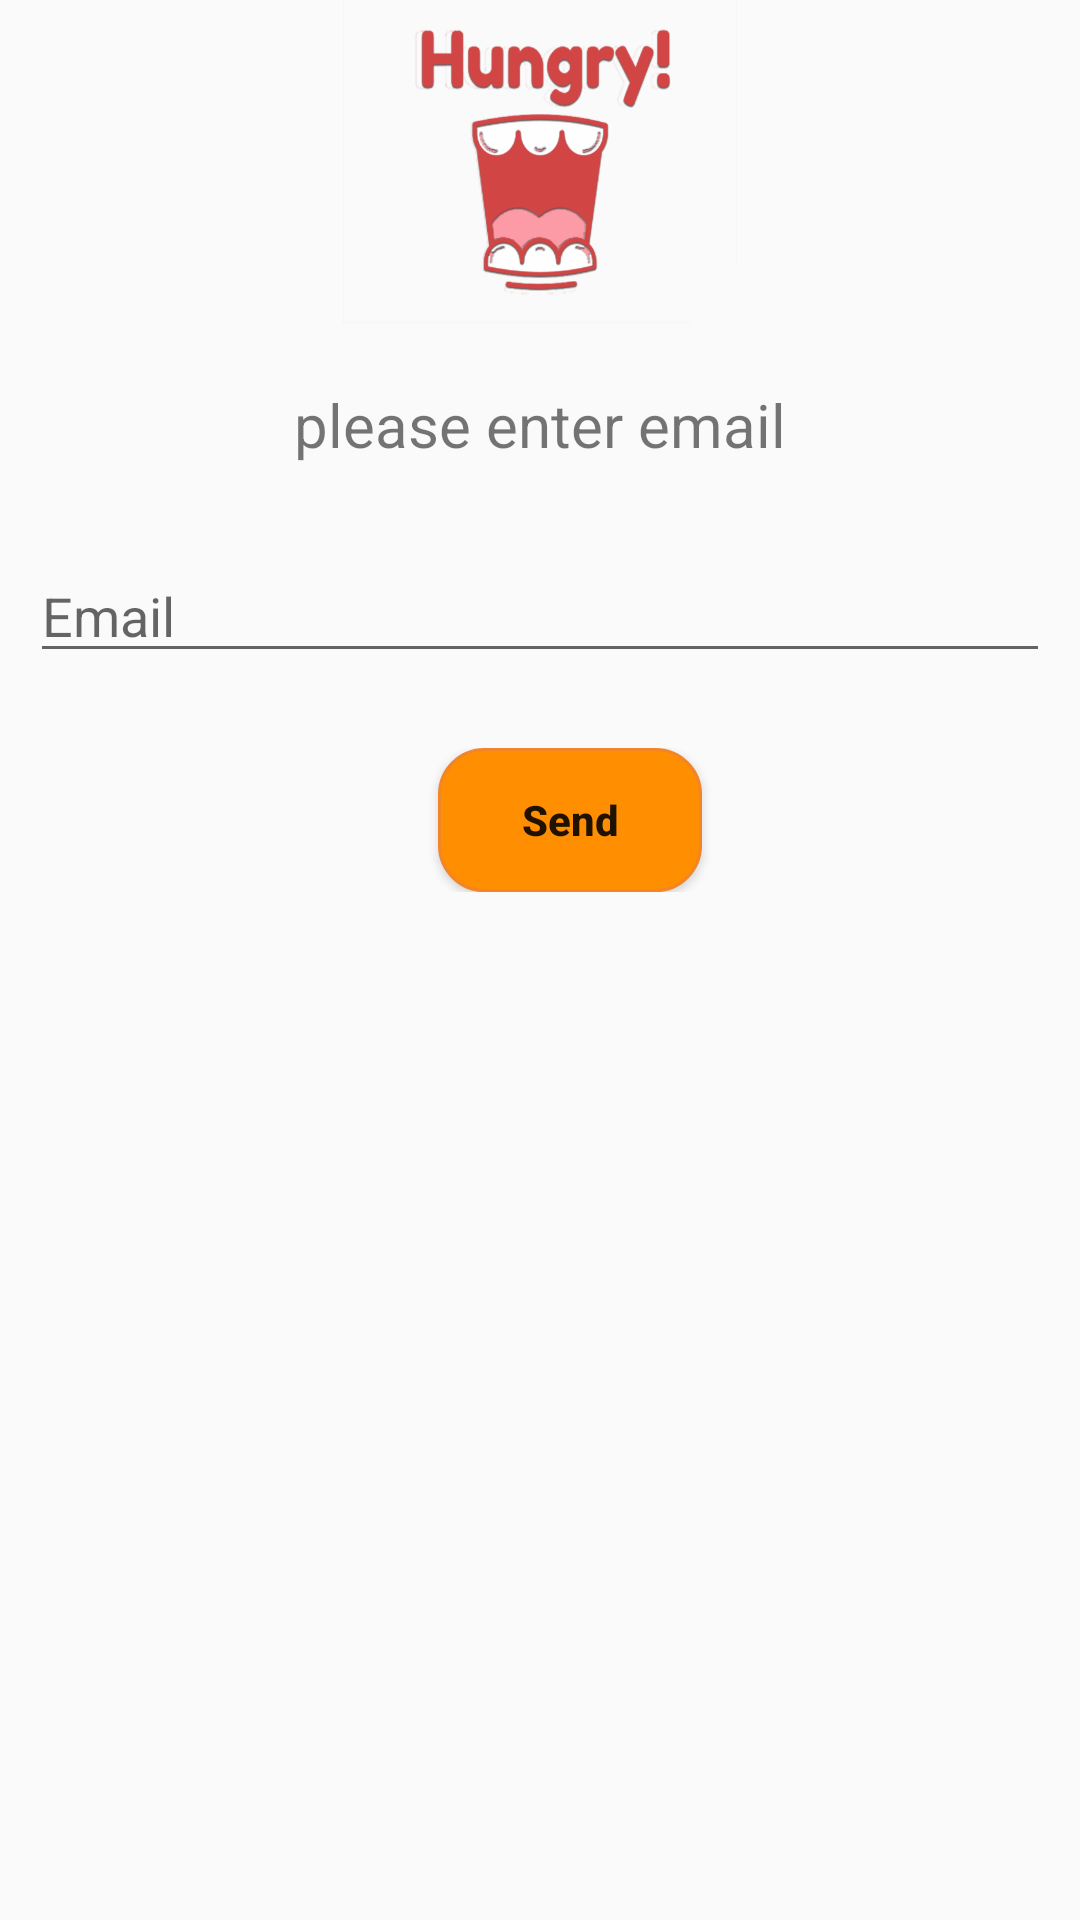

Here is an Android app screen rendered from its layout file. Give the layout XML and the strings, colors and styles it references.
<!-- AndroidManifest.xml: application theme AppTheme -->
<!-- res/layout/forget_password_dialog.xml -->
<LinearLayout xmlns:android="http://schemas.android.com/apk/res/android"
    xmlns:app="http://schemas.android.com/apk/res-auto"
    xmlns:tools="http://schemas.android.com/tools"
    android:layout_width="300dp"
    android:layout_height="wrap_content"
    android:layout_gravity="center"
    android:orientation="vertical">

    <ImageView
        android:layout_width="match_parent"
        android:layout_height="108dp"
        android:src="@drawable/logo"/>

    <TextView
        android:id="@+id/textView3"
        android:layout_width="match_parent"
        android:layout_height="45dp"
        android:layout_marginTop="20dp"
        android:text="@string/forget_pw"
        android:textAlignment="center"
        android:textSize="20dp" />
    <EditText
        android:layout_width="match_parent"
        android:layout_height="wrap_content"
        android:layout_margin="10dp"
        android:hint="Email"
        android:id="@+id/email_et"
        android:inputType="textEmailAddress"/>

    <LinearLayout
        android:layout_width="match_parent"
        android:layout_height="wrap_content"
        android:layout_marginTop="15dp"
        android:orientation="horizontal"
        android:gravity="center"
        android:layout_marginBottom="20dp"

        >

        <Button
            android:id="@+id/send_et"
            android:layout_width="wrap_content"
            android:layout_height="wrap_content"
            android:background="@drawable/workshop_btn"
            android:layout_marginLeft="20dp"
            android:text="Send"
            android:textAllCaps="false"
            android:textStyle="bold" />
    </LinearLayout>
</LinearLayout>
<!-- resources referenced by this layout -->
<resources>
  <!-- drawable logo: png bitmap (drawable-hdpi, 34231 bytes) -->
  <!-- drawable workshop_btn (drawable-v24) -->
  <?xml version="1.0" encoding="utf-8"?>
  <selector xmlns:android="http://schemas.android.com/apk/res/android" >
  
      <item >
          <shape android:shape="rectangle"  >
              <corners android:radius="15dp" />
              <stroke android:width="1dip" android:color="#F18527" />
              <solid android:color="#FF8F00"></solid>
          </shape>
      </item>
  </selector>
  <string name="forget_pw">please enter email</string>
  <style name="AppTheme" parent="Theme.AppCompat.Light.NoActionBar">
          
          <item name="colorPrimary">#FF8F00</item>
          <item name="colorPrimaryDark">#FAF36D1F</item>
          <item name="colorAccent">#FFA726</item>
          <item name="android:windowActionBarOverlay">true</item>
  
      </style>
</resources>
